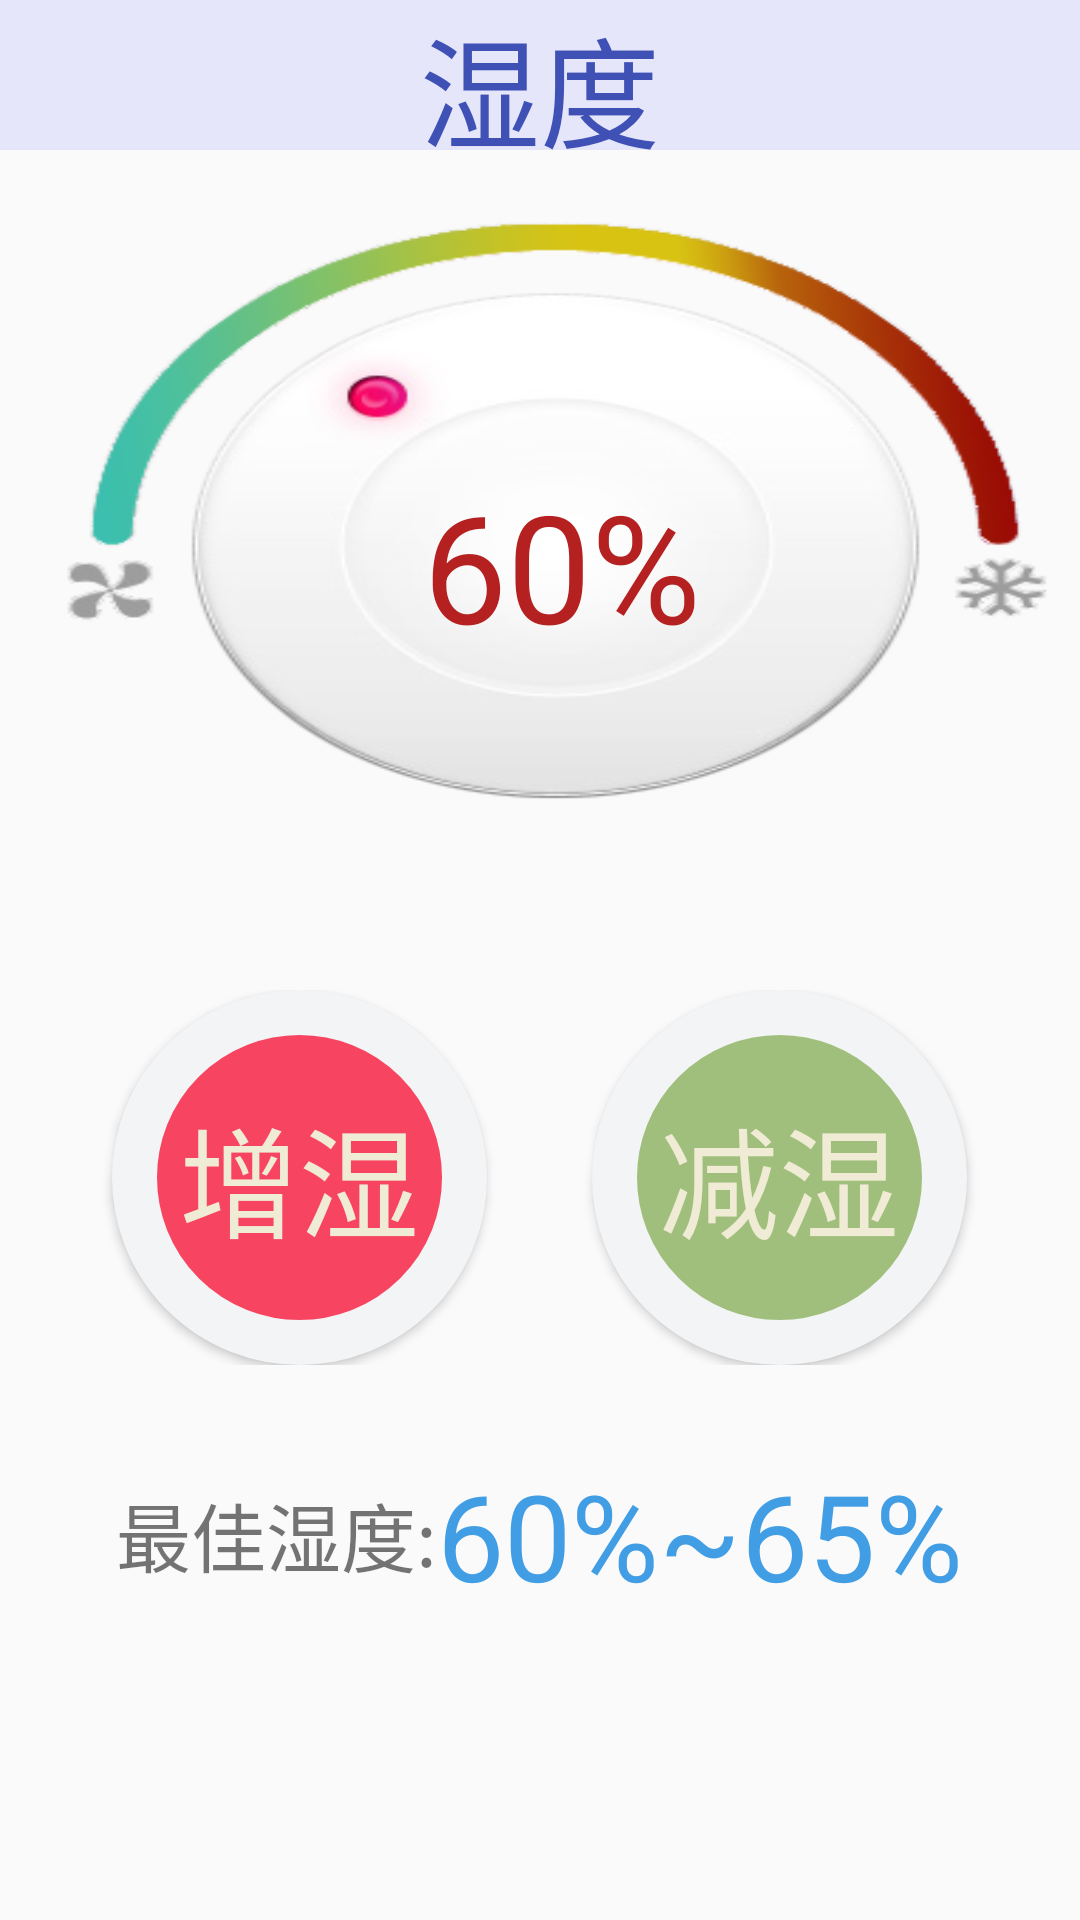

Produce the Android XML layout that renders to this screen, including the resource entries it uses.
<!-- AndroidManifest.xml: application theme AppTheme -->
<!-- res/layout/humidity.xml -->
<?xml version="1.0" encoding="utf-8"?>
<LinearLayout xmlns:android="http://schemas.android.com/apk/res/android"
              android:orientation="vertical"
              android:layout_width="match_parent"
              android:layout_height="match_parent">

    <RelativeLayout
        android:id="@+id/top_relative"
        android:layout_width="fill_parent"
        android:layout_height="50.0dp"
        android:background="#E6E6FA"
        >

        <TextView
            android:id="@+id/titleText"
            android:layout_width="wrap_content"
            android:layout_height="wrap_content"
            android:layout_centerInParent="true"
            android:singleLine="true"
            android:text="湿度"
            android:textColor="@color/colorPrimary"
            android:textSize="40dp" />
    </RelativeLayout>

    <LinearLayout
        android:layout_width="match_parent"
        android:layout_height="250dp"
        android:background="@drawable/showtemperaturebg">

        <TextView
            android:id="@+id/showHumidity"
            android:layout_width="match_parent"
            android:layout_height="wrap_content"
            android:layout_marginTop="105dp"
            android:layout_marginLeft="15dp"
            android:text="60%"
            android:textColor="@color/red_dark"
            android:textSize="50sp"
            android:gravity="center"/>

    </LinearLayout>

    <LinearLayout
        android:layout_width="match_parent"
        android:layout_height="wrap_content"
        android:layout_marginTop="30dp"
        android:gravity="center">

        <Button
            android:layout_width="125dp"
            android:layout_height="125dp"
            android:background="@drawable/red_circle_button"
            android:text="增湿"
            android:textSize="40sp"
            android:textColor="@color/rice_white"/>

        <Button
            android:layout_marginLeft="35dp"
            android:layout_width="125dp"
            android:layout_height="125dp"
            android:background="@drawable/green_circle_button"
            android:text="减湿"
            android:textSize="40sp"
            android:textColor="@color/rice_white"/>
    </LinearLayout>

    <LinearLayout
        android:layout_width="match_parent"
        android:layout_height="wrap_content"
        android:layout_marginTop="30dp"
        android:gravity="center">

        <TextView
            android:layout_width="wrap_content"
            android:layout_height="wrap_content"
            android:textSize="25sp"
            android:text="最佳湿度:"/>

        <TextView
            android:layout_width="wrap_content"
            android:layout_height="wrap_content"
            android:textSize="40sp"
            android:text="60%~65%"
            android:textColor="@color/blue"/>
    </LinearLayout>

</LinearLayout>
<!-- resources referenced by this layout -->
<resources>
  <color name="blue">#419DE4</color>
  <color name="colorPrimary">#3F51B5</color>
  <color name="red_dark">#ffb52121</color>
  <color name="rice_white">#f0ebd5</color>
  <!-- drawable green_circle_button (drawable) -->
  <?xml version="1.0" encoding="utf-8"?>
  <shape
      xmlns:android="http://schemas.android.com/apk/res/android"
      android:shape="oval"
      android:useLevel="false">
  
      <solid
          android:color="#a0bf7c"/>
      <stroke
          android:width="15dp"
          android:color="#f3f4f6"/>
      <size
          android:width="20dp"
          android:height="20dp"/>
  </shape>
  <!-- drawable red_circle_button (drawable) -->
  <?xml version="1.0" encoding="utf-8"?>
  <shape
      xmlns:android="http://schemas.android.com/apk/res/android"
      android:shape="oval"
      android:useLevel="false">
  
      <solid
          android:color="#f74461"/>
      <stroke
          android:width="15dp"
          android:color="#f3f4f6"/>
      <size
          android:width="20dp"
      android:height="20dp"/>
  </shape>
  <!-- drawable showtemperaturebg: png bitmap (drawable, 80749 bytes) -->
  <style name="AppTheme" parent="Theme.AppCompat.Light.DarkActionBar">
          
          <item name="colorPrimary">@color/colorPrimary</item>
          <item name="colorPrimaryDark">@color/colorPrimaryDark</item>
          <item name="colorAccent">@color/colorAccent</item>
      </style>
  <color name="colorPrimaryDark">#303F9F</color>
  <color name="colorAccent">#FF4081</color>
</resources>
